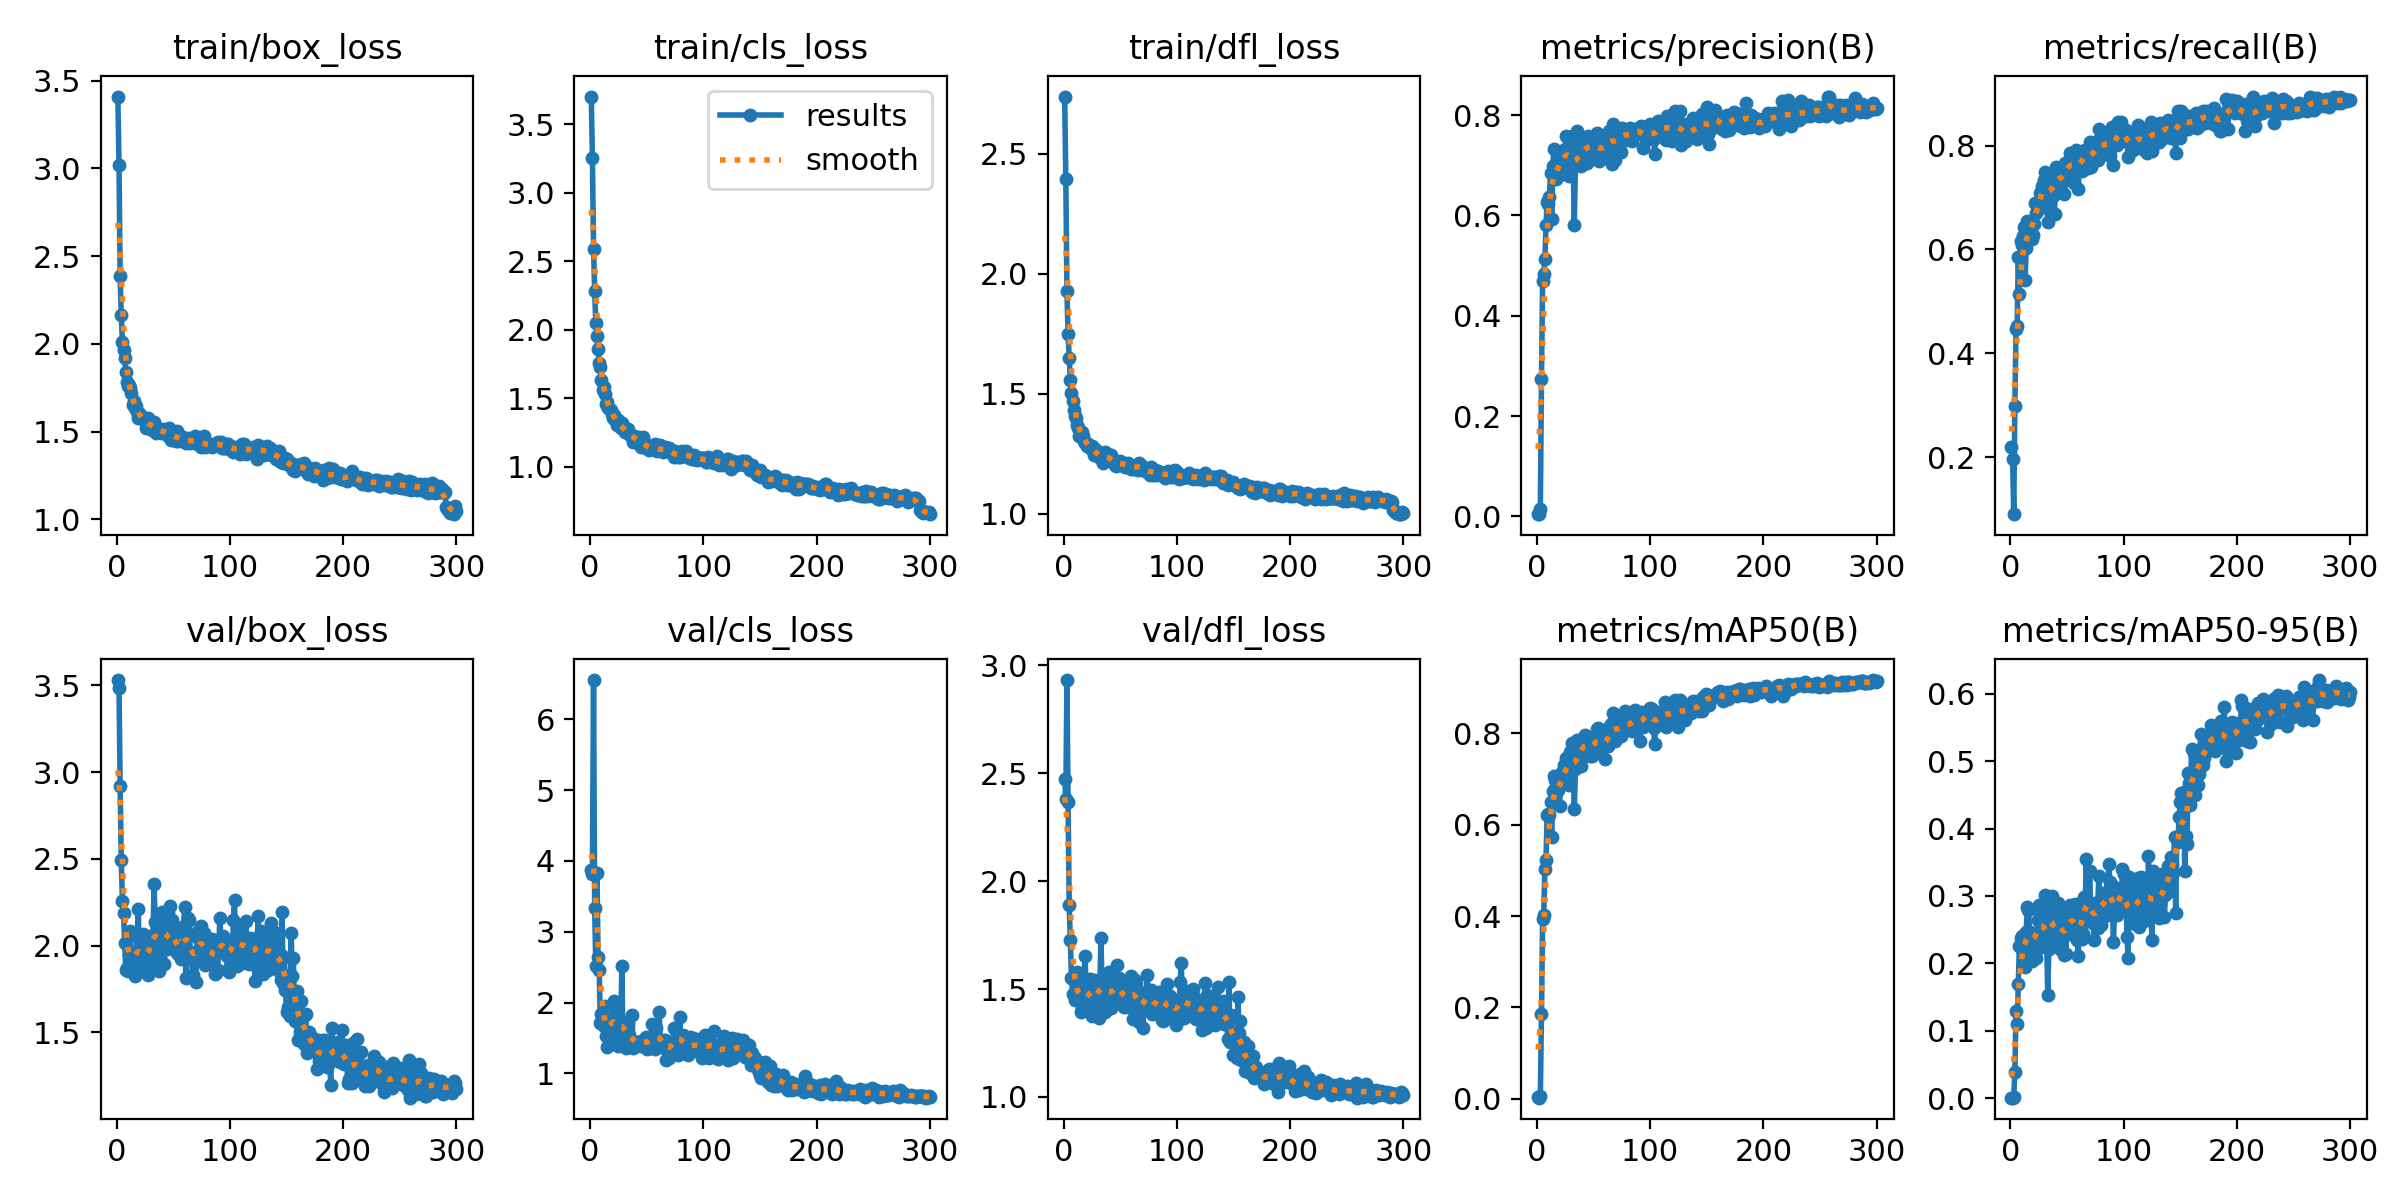

The data file committed next to this chart (first rows):
epoch, time, train/box_loss, train/cls_loss, train/dfl_loss, metrics/precision(B), metrics/recall(B), metrics/mAP50(B), metrics/mAP50-95(B), val/box_loss, val/cls_loss, val/dfl_loss, lr/pg0, lr/pg1, lr/pg2
1, 8.152, 3.41, 3.704, 2.738, 0.00513, 0.2186, 0.00325, 0.00092, 3.531, 3.867, 2.474, 0.00064, 0.00064, 0.00064
2, 15.06, 3.021, 3.257, 2.395, 0.00462, 0.1967, 0.0028, 0.00092, 3.484, 3.821, 2.38, 0.001296, 0.001296, 0.001296
3, 22.78, 2.387, 2.593, 1.927, 0.01584, 0.09016, 0.00718, 0.00226, 2.919, 6.554, 2.931, 0.001947, 0.001947, 0.001947
4, 29.87, 2.163, 2.286, 1.748, 0.2739, 0.2992, 0.1848, 0.03904, 2.491, 3.333, 2.366, 0.00198, 0.00198, 0.00198
5, 36.89, 2.012, 2.05, 1.648, 0.4699, 0.4467, 0.3928, 0.1298, 2.257, 2.522, 1.888, 0.001974, 0.001974, 0.001974
6, 43.41, 1.964, 1.957, 1.558, 0.4838, 0.4522, 0.4015, 0.1107, 2.19, 3.836, 1.726, 0.001967, 0.001967, 0.001967
7, 50.66, 1.919, 1.86, 1.504, 0.5122, 0.5861, 0.5024, 0.1692, 2.017, 2.647, 1.551, 0.00196, 0.00196, 0.00196
8, 56.81, 1.841, 1.761, 1.47, 0.5802, 0.515, 0.5221, 0.2264, 1.861, 2.463, 1.479, 0.001954, 0.001954, 0.001954
9, 64.33, 1.783, 1.728, 1.434, 0.627, 0.6154, 0.6208, 0.2375, 1.87, 1.714, 1.47, 0.001947, 0.001947, 0.001947
10, 70.68, 1.761, 1.633, 1.407, 0.623, 0.6079, 0.6224, 0.2411, 1.855, 1.837, 1.447, 0.001941, 0.001941, 0.001941
11, 76.92, 1.766, 1.562, 1.401, 0.6369, 0.6255, 0.6204, 0.2175, 1.946, 1.791, 1.494, 0.001934, 0.001934, 0.001934
12, 83.68, 1.747, 1.583, 1.37, 0.6854, 0.6434, 0.6484, 0.1999, 2.086, 1.671, 1.577, 0.001927, 0.001927, 0.001927
13, 90.41, 1.72, 1.529, 1.356, 0.5927, 0.541, 0.5723, 0.1947, 1.932, 1.95, 1.489, 0.001921, 0.001921, 0.001921
14, 97.66, 1.652, 1.458, 1.325, 0.6981, 0.6025, 0.6727, 0.2473, 1.948, 1.523, 1.479, 0.001914, 0.001914, 0.001914
15, 105.2, 1.673, 1.473, 1.339, 0.7323, 0.6557, 0.7057, 0.2831, 1.856, 1.371, 1.393, 0.001908, 0.001908, 0.001908
16, 111.7, 1.634, 1.428, 1.34, 0.6979, 0.6393, 0.698, 0.2799, 1.826, 1.618, 1.408, 0.001901, 0.001901, 0.001901
17, 117.7, 1.644, 1.431, 1.326, 0.6718, 0.6459, 0.6843, 0.2469, 1.9, 1.573, 1.436, 0.001894, 0.001894, 0.001894
18, 124.6, 1.613, 1.418, 1.303, 0.6829, 0.6489, 0.6737, 0.2096, 2.056, 1.749, 1.545, 0.001888, 0.001888, 0.001888
19, 131.1, 1.578, 1.388, 1.294, 0.6923, 0.6202, 0.6747, 0.2037, 2.21, 1.546, 1.653, 0.001881, 0.001881, 0.001881
20, 137.7, 1.604, 1.361, 1.295, 0.6796, 0.627, 0.6413, 0.2325, 1.883, 1.977, 1.476, 0.001875, 0.001875, 0.001875
21, 144.5, 1.582, 1.379, 1.281, 0.7238, 0.6489, 0.6939, 0.2441, 1.905, 2.023, 1.456, 0.001868, 0.001868, 0.001868
22, 152.7, 1.579, 1.341, 1.292, 0.7224, 0.6899, 0.7158, 0.2406, 1.897, 1.83, 1.417, 0.001861, 0.001861, 0.001861
23, 158.9, 1.586, 1.349, 1.274, 0.6878, 0.6708, 0.6897, 0.2084, 2.068, 1.724, 1.548, 0.001855, 0.001855, 0.001855
24, 165.8, 1.564, 1.308, 1.281, 0.7108, 0.6783, 0.7298, 0.2637, 1.906, 1.427, 1.439, 0.001848, 0.001848, 0.001848
25, 172.9, 1.572, 1.339, 1.282, 0.7317, 0.6781, 0.7252, 0.2864, 1.893, 1.388, 1.376, 0.001842, 0.001842, 0.001842
26, 179.3, 1.519, 1.299, 1.266, 0.7577, 0.709, 0.7456, 0.2742, 1.933, 1.395, 1.449, 0.001835, 0.001835, 0.001835
27, 184.9, 1.546, 1.281, 1.247, 0.726, 0.6981, 0.7125, 0.2237, 2.055, 1.674, 1.542, 0.001828, 0.001828, 0.001828
28, 191.1, 1.576, 1.317, 1.268, 0.6776, 0.7213, 0.6866, 0.2642, 1.832, 2.51, 1.379, 0.001822, 0.001822, 0.001822
29, 198.2, 1.54, 1.277, 1.251, 0.7347, 0.7151, 0.7587, 0.2606, 1.995, 1.477, 1.504, 0.001815, 0.001815, 0.001815
30, 205.3, 1.534, 1.28, 1.258, 0.7334, 0.733, 0.7601, 0.249, 1.961, 1.722, 1.467, 0.001809, 0.001809, 0.001809
31, 212, 1.509, 1.251, 1.245, 0.7576, 0.7486, 0.7772, 0.3017, 1.885, 1.39, 1.364, 0.001802, 0.001802, 0.001802
32, 219.1, 1.535, 1.258, 1.233, 0.7055, 0.7158, 0.741, 0.2509, 2.06, 1.353, 1.502, 0.001795, 0.001795, 0.001795
33, 225, 1.556, 1.279, 1.242, 0.5815, 0.653, 0.6337, 0.153, 2.353, 1.715, 1.737, 0.001789, 0.001789, 0.001789
34, 231.7, 1.517, 1.241, 1.226, 0.7097, 0.7015, 0.722, 0.2219, 2.133, 1.543, 1.52, 0.001782, 0.001782, 0.001782
35, 238.3, 1.494, 1.23, 1.213, 0.7678, 0.7295, 0.7853, 0.2894, 1.962, 1.419, 1.432, 0.001776, 0.001776, 0.001776
36, 244.8, 1.524, 1.234, 1.226, 0.7358, 0.7303, 0.7625, 0.2491, 2.072, 1.419, 1.504, 0.001769, 0.001769, 0.001769
37, 251, 1.497, 1.22, 1.256, 0.7088, 0.7336, 0.744, 0.2993, 1.855, 1.825, 1.392, 0.001762, 0.001762, 0.001762
38, 257.8, 1.506, 1.179, 1.225, 0.7148, 0.7036, 0.7574, 0.268, 2, 1.359, 1.46, 0.001756, 0.001756, 0.001756
39, 266, 1.502, 1.225, 1.248, 0.6985, 0.6678, 0.7278, 0.2338, 2.128, 1.373, 1.543, 0.001749, 0.001749, 0.001749
40, 272.6, 1.492, 1.212, 1.236, 0.721, 0.759, 0.7775, 0.2346, 2.191, 1.445, 1.578, 0.001743, 0.001743, 0.001743
41, 278.9, 1.501, 1.204, 1.236, 0.7535, 0.7568, 0.7891, 0.2672, 2.019, 1.442, 1.482, 0.001736, 0.001736, 0.001736
42, 284.9, 1.515, 1.219, 1.245, 0.7357, 0.7555, 0.7952, 0.2896, 1.894, 1.414, 1.412, 0.001729, 0.001729, 0.001729
43, 292.5, 1.492, 1.2, 1.219, 0.7487, 0.7186, 0.7876, 0.2811, 1.993, 1.439, 1.449, 0.001723, 0.001723, 0.001723
44, 299.6, 1.499, 1.186, 1.215, 0.7045, 0.7568, 0.7621, 0.2683, 1.981, 1.442, 1.469, 0.001716, 0.001716, 0.001716
45, 305.8, 1.476, 1.142, 1.202, 0.7584, 0.7247, 0.7621, 0.2206, 2.185, 1.39, 1.548, 0.00171, 0.00171, 0.00171
46, 312.3, 1.523, 1.172, 1.201, 0.7296, 0.7309, 0.7662, 0.2531, 2.007, 1.455, 1.474, 0.001703, 0.001703, 0.001703
47, 319.5, 1.5, 1.215, 1.216, 0.7296, 0.7076, 0.7501, 0.2124, 2.231, 1.47, 1.612, 0.001696, 0.001696, 0.001696
48, 326.9, 1.453, 1.18, 1.216, 0.7469, 0.7661, 0.7802, 0.2682, 1.998, 1.444, 1.463, 0.00169, 0.00169, 0.00169
49, 333.8, 1.466, 1.136, 1.203, 0.724, 0.7555, 0.7499, 0.2145, 2.15, 1.513, 1.553, 0.001683, 0.001683, 0.001683
50, 340.3, 1.474, 1.135, 1.219, 0.7592, 0.7581, 0.7814, 0.2571, 2.053, 1.339, 1.483, 0.001677, 0.001677, 0.001677
51, 347.1, 1.489, 1.147, 1.212, 0.7411, 0.7664, 0.7885, 0.2735, 1.991, 1.393, 1.466, 0.00167, 0.00167, 0.00167
52, 354, 1.445, 1.123, 1.206, 0.7172, 0.7415, 0.7645, 0.244, 2.095, 1.509, 1.525, 0.001663, 0.001663, 0.001663
53, 360.7, 1.505, 1.15, 1.212, 0.7638, 0.7855, 0.8081, 0.2868, 1.955, 1.36, 1.418, 0.001657, 0.001657, 0.001657
54, 367.2, 1.444, 1.127, 1.196, 0.7409, 0.7787, 0.81, 0.2826, 1.969, 1.47, 1.458, 0.00165, 0.00165, 0.00165
55, 374.3, 1.463, 1.153, 1.205, 0.709, 0.7705, 0.7595, 0.2535, 1.947, 1.699, 1.45, 0.001644, 0.001644, 0.001644
56, 381.4, 1.455, 1.143, 1.207, 0.759, 0.7271, 0.7653, 0.2543, 1.993, 1.468, 1.468, 0.001637, 0.001637, 0.001637
57, 388.5, 1.477, 1.168, 1.212, 0.7122, 0.7596, 0.7878, 0.2887, 1.922, 1.345, 1.418, 0.00163, 0.00163, 0.00163
58, 394.8, 1.444, 1.137, 1.194, 0.7183, 0.7923, 0.7861, 0.2597, 1.961, 1.644, 1.459, 0.001624, 0.001624, 0.001624
59, 401.4, 1.463, 1.117, 1.198, 0.75, 0.7637, 0.7787, 0.2343, 2.113, 1.482, 1.512, 0.001617, 0.001617, 0.001617
60, 407.8, 1.45, 1.124, 1.187, 0.7312, 0.7158, 0.7429, 0.2111, 2.222, 1.371, 1.561, 0.001611, 0.001611, 0.001611
... 240 more rows
